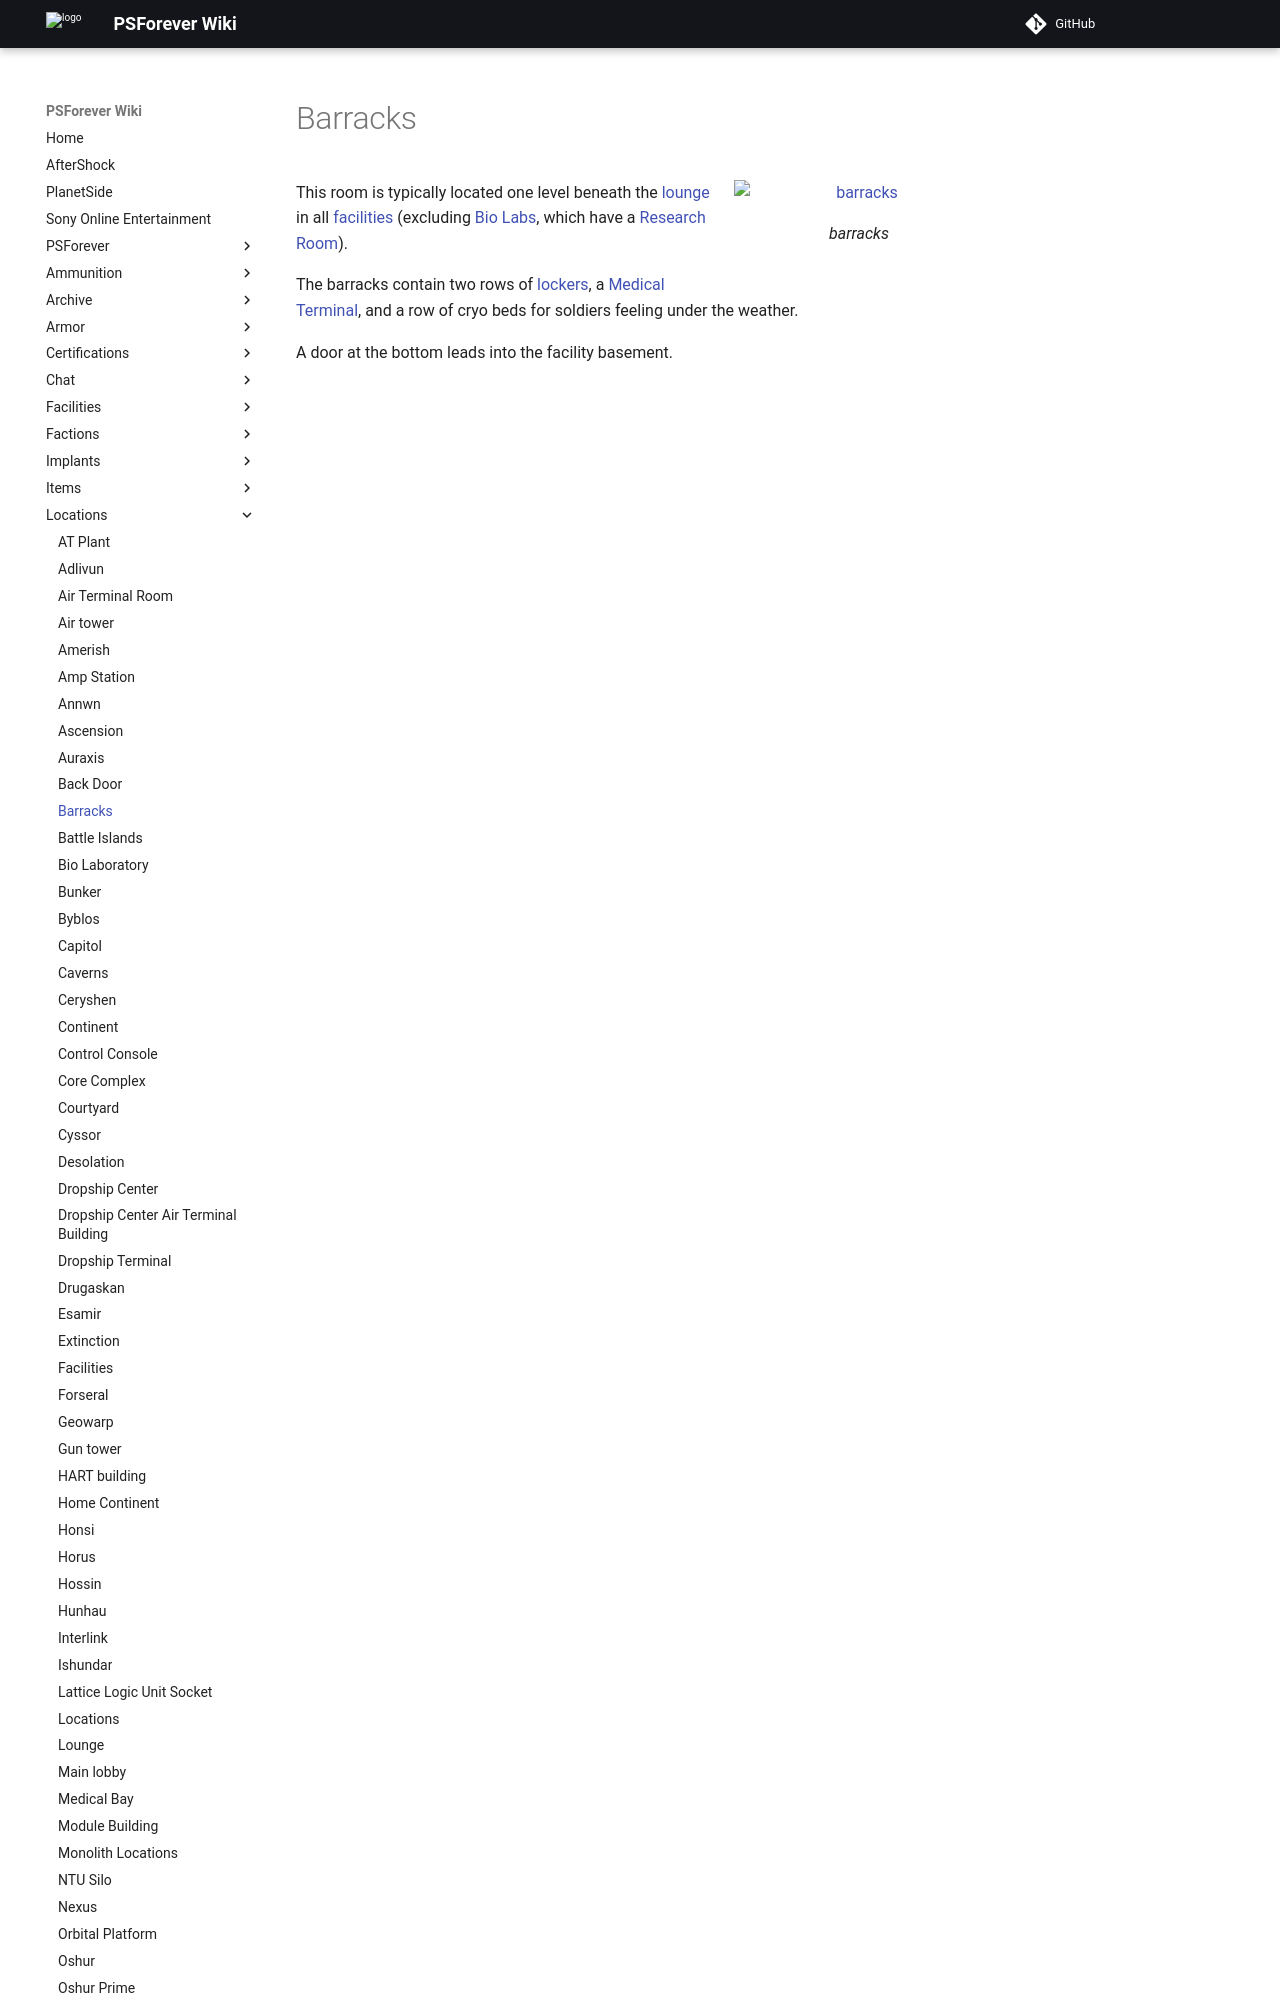

repository: psforever/wiki · page: locations/Barracks/index.html · generator: mkdocs

# Barracks

![barracks](../images/Barracksdownstairs.jpg){ class="figure" }

This room is
typically located one level beneath the [lounge](Lounge.md) in all
[facilities](Facilities.md) (excluding [Bio Labs](Bio_Laboratory.md), which have
a [Research Room](Research_Room.md)).
